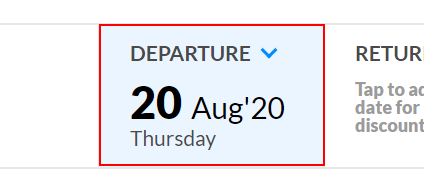
Task: BusinessPoProcess
Workflow: Sequence1

Step 1: click on the label 'DEPARTURE20 Aug20Thursday' in window 'MakeMyTrip - #1 Travel Website 50% OFF on Hotels, Flights & Holiday' (chrome.exe)
